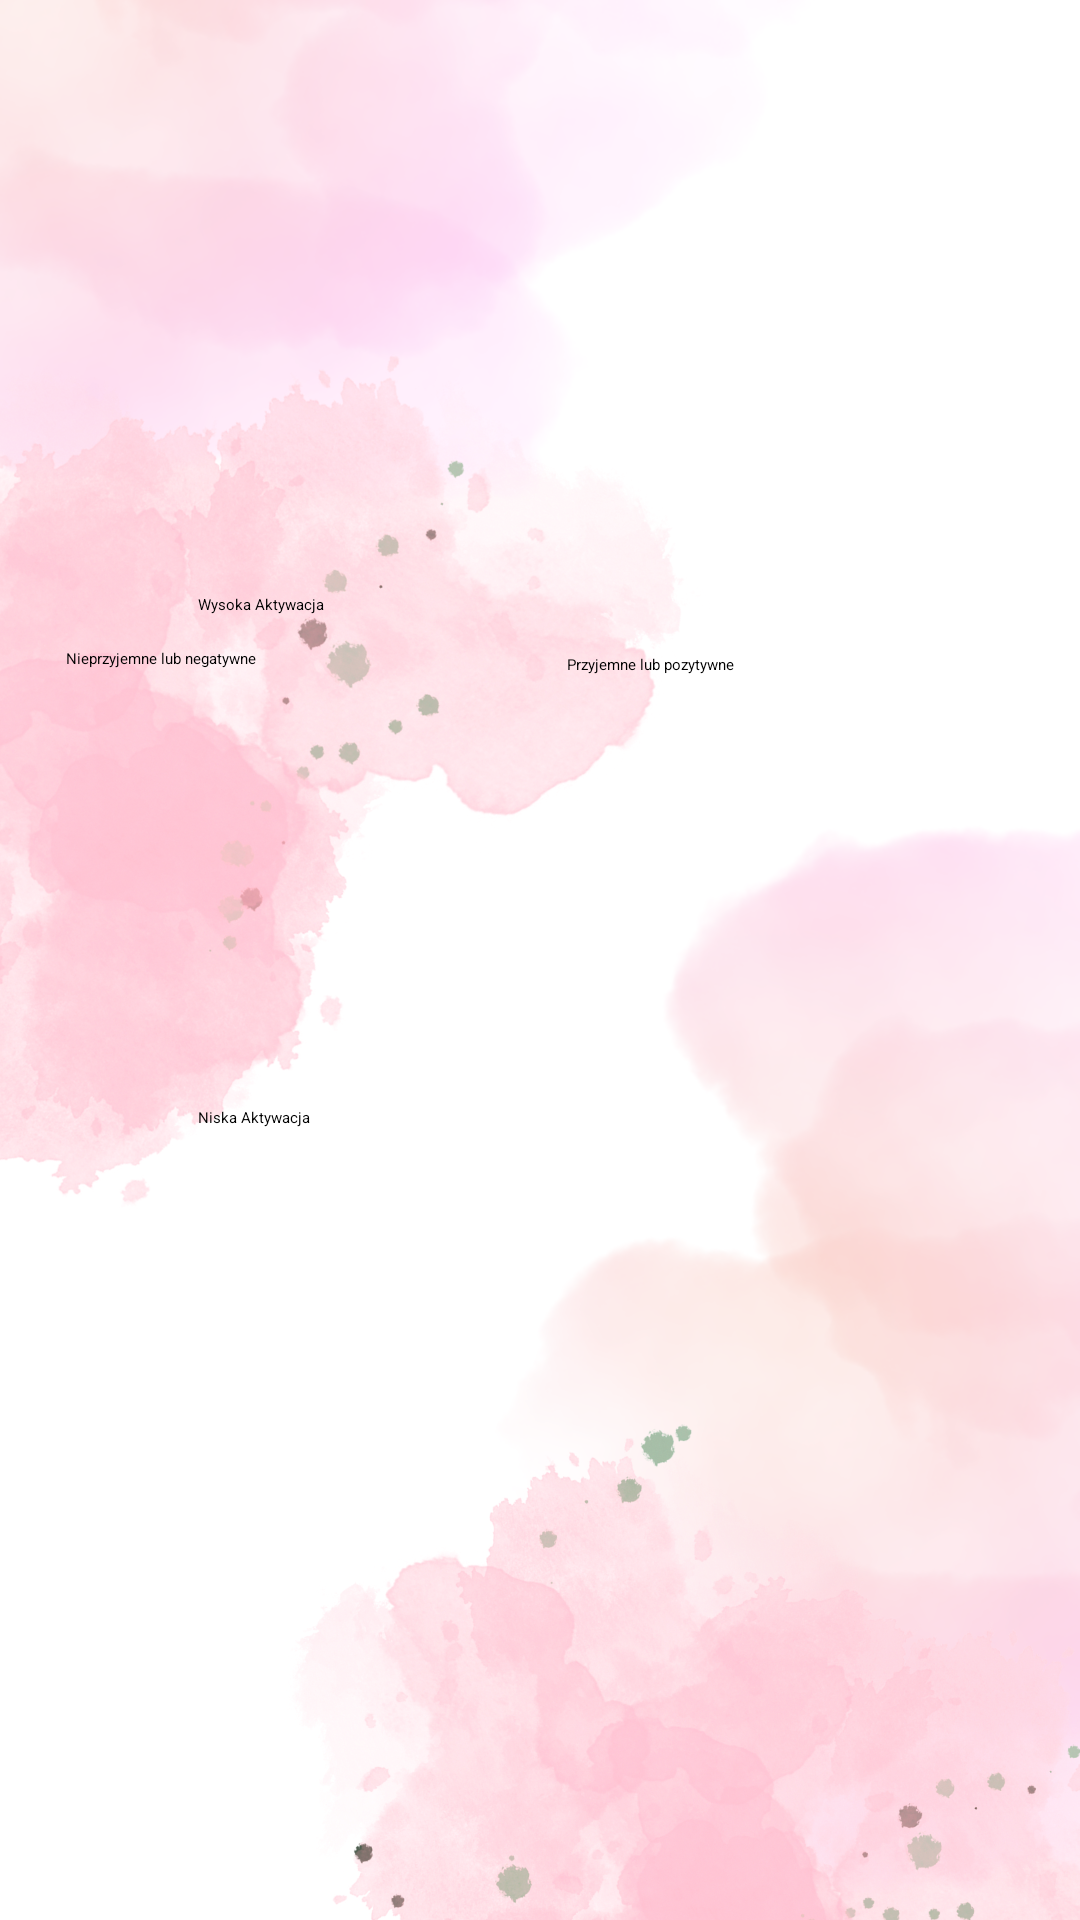

The Android layout XML behind this screen, and the referenced resources:
<!-- AndroidManifest.xml: application theme Theme.NavigationDrawer -->
<!-- res/layout/fragment_emotions_butons.xml -->
<?xml version="1.0" encoding="utf-8"?>
<RelativeLayout
    xmlns:android="http://schemas.android.com/apk/res/android"
    xmlns:app="http://schemas.android.com/apk/res-auto"
    xmlns:tools="http://schemas.android.com/tools"
    android:layout_width="match_parent"
    android:layout_height="match_parent"
    android:background="@drawable/backgroundmenu1">



    <Button
        android:id="@+id/nav_HighActivation"
        android:layout_width="158dp"
        android:layout_height="73dp"
        android:layout_alignParentTop="true"
        android:layout_alignParentEnd="true"
        android:layout_marginTop="198dp"
        android:layout_marginEnd="136dp"
        android:text="Wysoka Aktywacja"
        app:layout_constraintBottom_toBottomOf="parent"
        app:layout_constraintVertical_bias="0.226"
        tools:layout_editor_absoluteX="144dp" />

    <Button
        android:id="@+id/nav_NegativeEmotions"
        android:layout_width="158dp"
        android:layout_height="73dp"
        android:layout_alignParentStart="true"
        android:layout_alignParentEnd="true"
        android:layout_alignParentBottom="true"
        android:layout_marginStart="22dp"
        android:layout_marginEnd="226dp"
        android:layout_marginBottom="351dp"
        android:text="Nieprzyjemne lub negatywne"
        app:layout_constraintEnd_toEndOf="parent"
        app:layout_constraintHorizontal_bias="0.059"
        app:layout_constraintStart_toStartOf="parent"
        tools:layout_editor_absoluteY="319dp" />

    <Button
        android:id="@+id/nav_PositiveEmotions"
        android:layout_width="158dp"
        android:layout_height="73dp"
        android:layout_alignParentEnd="true"
        android:layout_alignParentBottom="true"
        android:layout_marginEnd="13dp"
        android:layout_marginBottom="349dp"
        android:text="Przyjemne lub pozytywne"
        app:layout_constraintEnd_toEndOf="parent"
        app:layout_constraintHorizontal_bias="0.94"
        app:layout_constraintStart_toStartOf="parent"
        tools:layout_editor_absoluteY="317dp" />

    <Button
        android:id="@+id/nav_LowActivity"
        android:layout_width="158dp"
        android:layout_height="73dp"
        android:layout_alignParentEnd="true"
        android:layout_alignParentBottom="true"
        android:layout_marginEnd="136dp"
        android:layout_marginBottom="198dp"
        android:text="Niska Aktywacja"
        app:layout_constraintVertical_bias="0.725"
        tools:layout_editor_absoluteX="144dp" />

</RelativeLayout>
<!-- resources referenced by this layout -->
<resources>
  <!-- drawable backgroundmenu1: png bitmap (drawable, 904388 bytes) -->
</resources>
